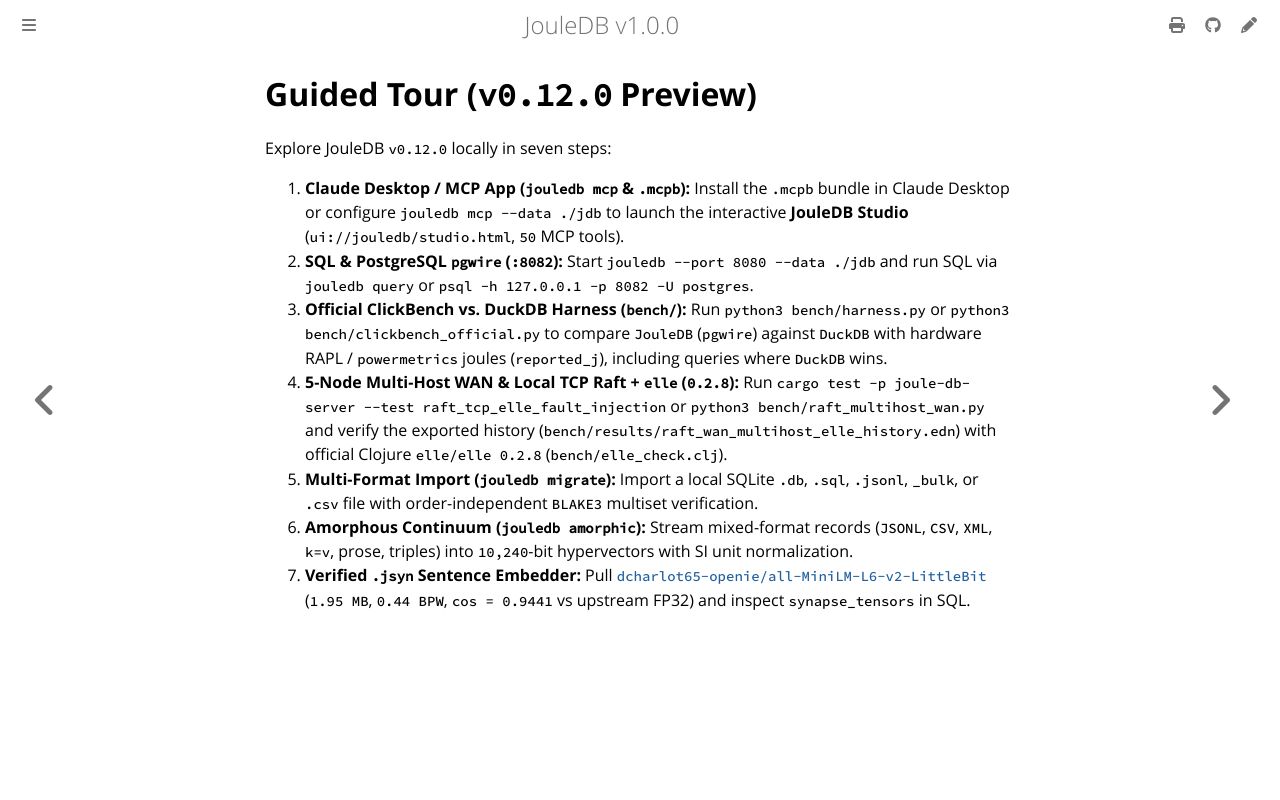

repository: openIE-dev/jouledb · page: tutorial/index.html · generator: mdbook

# Guided Tour (`v0.12.0` Preview)

Explore JouleDB `v0.12.0` locally in seven steps:

1. **Claude Desktop / MCP App (`jouledb mcp` & `.mcpb`):** Install the `.mcpb` bundle in Claude Desktop or configure `jouledb mcp --data ./jdb` to launch the interactive **JouleDB Studio** (`ui://jouledb/studio.html`, `50` MCP tools).
2. **SQL & PostgreSQL `pgwire` (`:8082`):** Start `jouledb --port 8080 --data ./jdb` and run SQL via `jouledb query` or `psql -h 127.0.0.1 -p 8082 -U postgres`.
3. **Official ClickBench vs. DuckDB Harness (`bench/`):** Run `python3 bench/harness.py` or `python3 bench/clickbench_official.py` to compare `JouleDB` (`pgwire`) against `DuckDB` with hardware RAPL / `powermetrics` joules (`reported_j`), including queries where `DuckDB` wins.
4. **5-Node Multi-Host WAN & Local TCP Raft + `elle` (`0.2.8`):** Run `cargo test -p joule-db-server --test raft_tcp_elle_fault_injection` or `python3 bench/raft_multihost_wan.py` and verify the exported history (`bench/results/raft_wan_multihost_elle_history.edn`) with official Clojure `elle/elle 0.2.8` (`bench/elle_check.clj`).
5. **Multi-Format Import (`jouledb migrate`):** Import a local SQLite `.db`, `.sql`, `.jsonl`, `_bulk`, or `.csv` file with order-independent `BLAKE3` multiset verification.
6. **Amorphous Continuum (`jouledb amorphic`):** Stream mixed-format records (`JSONL`, `CSV`, `XML`, `k=v`, prose, triples) into `10,240`-bit hypervectors with SI unit normalization.
7. **Verified `.jsyn` Sentence Embedder:** Pull [`dcharlot65-openie/all-MiniLM-L6-v2-LittleBit`](https://huggingface.co/dcharlot65-openie/all-MiniLM-L6-v2-LittleBit) (`1.95 MB`, `0.44 BPW`, `cos = 0.9441` vs upstream FP32) and inspect `synapse_tensors` in SQL.
